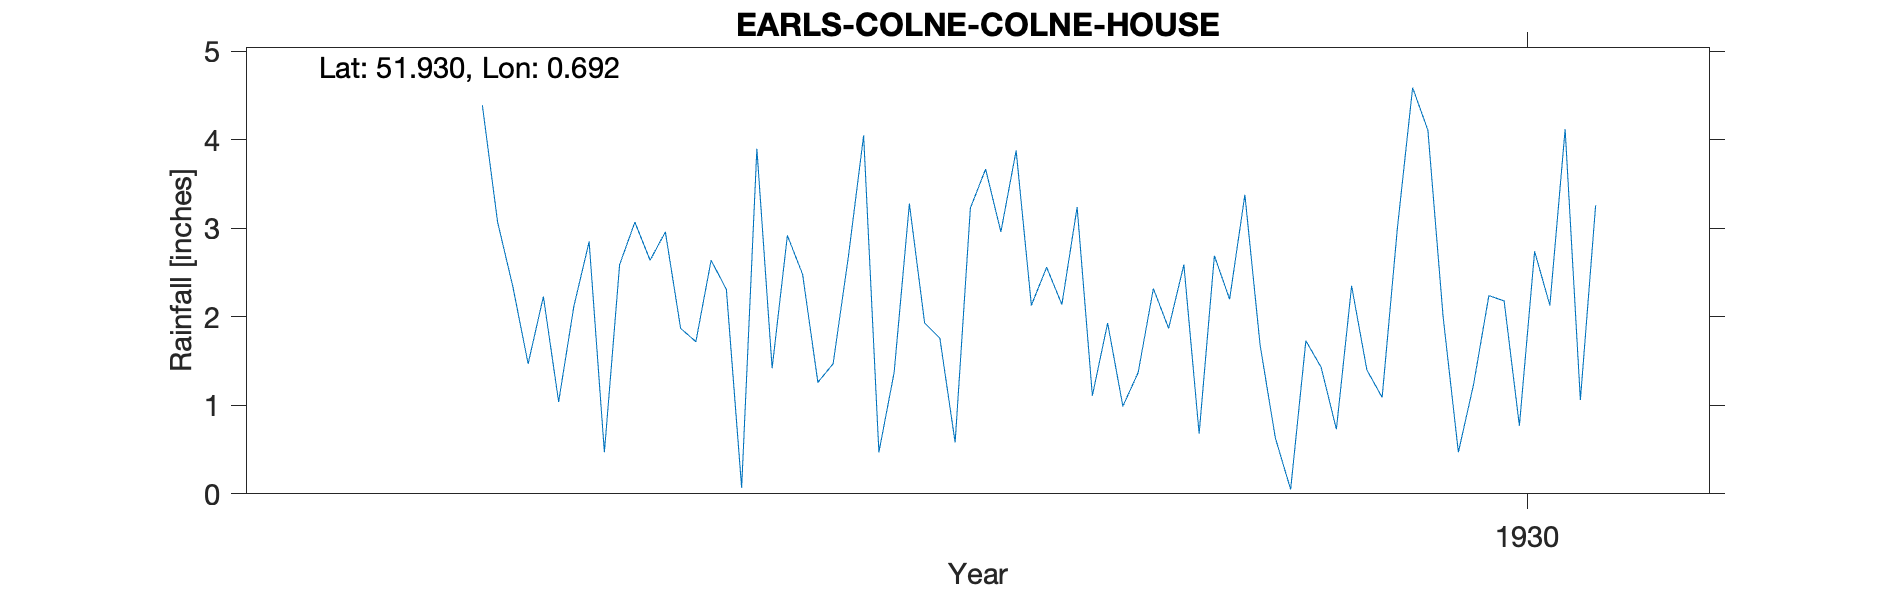

The file beside this chart, header and first rows:
EARLS-COLNE-COLNE-HOUSE, , , , , , , , , , , 
Grid ref, TL852292, Long, 0.6923, Lat, 51.93, Elevation, 180, ft, , , 
Station no, RR7405, , , , , , , , , , 
, 1920, 1921, 1922, 1923, 1924, 1925, 1926, 1927, 1928, 1929, 1930
January, , , , , , 1.47, 2.64, 1.37, 3.24, 1.68, 2
February, , , , , , 2.23, 2.31, 3.28, 1.11, 0.63, 0.47
March, , , , , , 1.04, 0.07, 1.93, 1.93, 0.05, 1.24
April, , , , , , 2.12, 3.9, 1.76, 0.99, 1.73, 2.24
May, , , , , , 2.85, 1.42, 0.58, 1.37, 1.43, 2.18
June, , , , , , 0.47, 2.92, 3.23, 2.32, 0.73, 0.77
July, , , , , , 2.59, 2.48, 3.67, 1.87, 2.35, 2.74
August, , , , , , 3.07, 1.26, 2.96, 2.59, 1.4, 2.13
September, , , , , , 2.64, 1.47, 3.88, 0.68, 1.09, 4.12
October, , , , , 4.39, 2.96, 2.68, 2.13, 2.69, 3, 1.06
November, , , , , 3.07, 1.87, 4.05, 2.56, 2.2, 4.59, 3.26
December, , , , , 2.34, 1.72, 0.47, 2.14, 3.38, 4.11, 
Total, , , , , , 25.03, 25.67, 29.49, 24.37, 22.79, 
1930 Dec estimated, , , , , , , , , , , 
